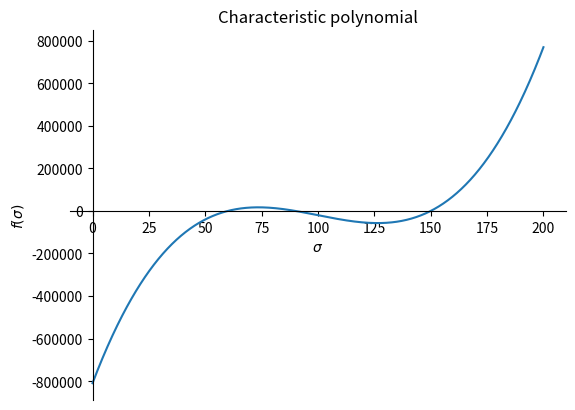

Generate this figure with matplotlib: (Note: this script raises an exception after producing the figure.)
import sympy as sp
from sympy.matrices import *
import numpy as np
import matplotlib.pyplot as plt
from mpl_toolkits.mplot3d import Axes3D, proj3d
from matplotlib.patches import FancyArrowPatch

# Stress matrix
T = Matrix([
    [90, -30, 0],
    [-30, 120, -30],
    [0, -30, 90]])

# 3b) Compute stress invariants
trace = T.trace()
norm2 = T.norm()**2
det = T.det()
I = trace
II = (trace*trace - norm2)/2
III = det
print("Principle stresses:", I, II, III)

# 3c) Characteristic polynomial
σ = sp.symbols('σ')
polynomial = σ**3 - I*σ**2 + II*σ - III
print("Characteristic polynomial:", polynomial)
plot = sp.plot(polynomial, (σ,0,200),
               show=False,
               title="Characteristic polynomial",
        )
plot.save("plot.png")

# Solve polynomial
solutions = sp.solve(polynomial, σ)
solutions = sorted(solutions, reverse=True)
σ_1, σ_2, σ_3 = solutions[0], solutions[1], solutions[2]
print("Solutions to characteristic polynomial:", solutions)

# Compute principal directions
eigresult = T.eigenvects()
eigenvecs = []

for i, (eigval, _, eigvecs) in enumerate(eigresult):
    assert len(eigvecs) == 1
    evec = np.array(eigvecs[0]).astype(np.float64)
    eigenvecs.append(evec)
    print("Found σ with direction:", eigval, eigvecs[0])

# Draw directions
class Arrow3D(FancyArrowPatch):
    def __init__(self, start, stop, *args,**kwargs):
        xs,ys,zs = (start[0], stop[0]), (start[1], stop[1]), (start[2], stop[2])
        FancyArrowPatch.__init__(self, (0,0), (0,0), *args, **kwargs)
        self._verts3d = xs,ys,zs

    def draw(self, renderer):
        xs3d, ys3d, zs3d = self._verts3d
        xs, ys, zs = proj3d.proj_transform(xs3d, ys3d, zs3d, renderer.M)
        self.set_positions((xs[0], ys[0]), (xs[1], ys[1]))
        FancyArrowPatch.draw(self, renderer)

def sympyToArrow(vec : sp.Matrix, color, arrowstyle):
    vec = np.array(vec).astype(np.float64)
    v = np.ndarray.flatten(vec)
    v = v/np.linalg.norm(v)
    a = Arrow3D([0,0,0], v,
                mutation_scale=20,
                lw=1,
                arrowstyle=arrowstyle,
                color=color)
    return a



fig = plt.figure()
ax = fig.gca(projection="3d")
ax.set_xlim([-1,1])
ax.set_ylim([-1,1])
ax.set_zlim([-1,1])
ax.set_xlabel("x")
ax.set_ylabel("y")
ax.set_zlabel("z")
ax.view_init(azim=-45,elev=40)
arrows = []
colors = "rgb"
for i, vec in enumerate(eigenvecs):
    a = sympyToArrow(vec, colors[i], "-|>")
    ax.add_artist(a)

plt.savefig("principal_directions.png")

# Maximum shear stress
eig_1, eig_3 = eigresult[2][2][0], eigresult[0][2][0]
max_shear_direction = eig_1 + eig_3
max_shear_direction = max_shear_direction/max_shear_direction.norm()
τ_max = (σ_1 - σ_3)/2
τ_1 = τ_max * max_shear_direction
print("Maximum shear stress:", τ_max, ",", τ_1)

a = sympyToArrow(τ_1, "orange", "->")
ax.add_artist(a)
ax.view_init(azim=-150,elev=20)
plt.savefig("principal_directions_and_shear.png")
